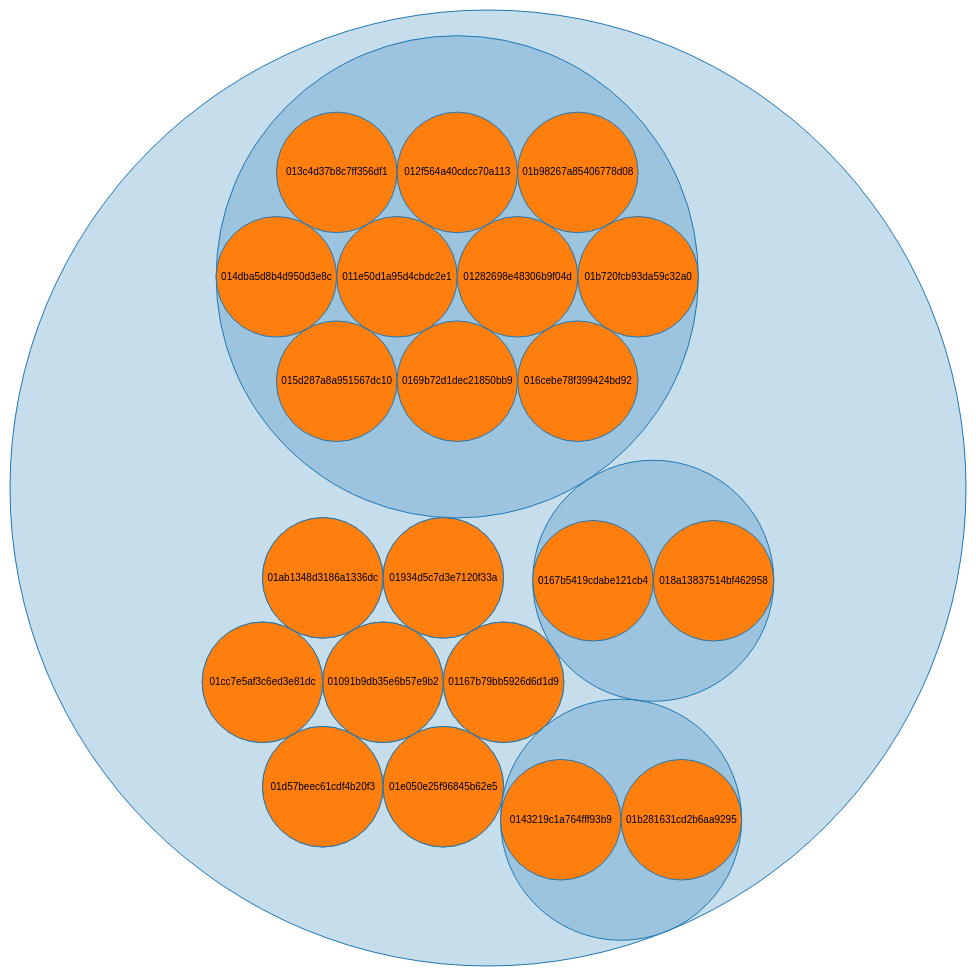
D3 v3 page, settled after 480 driven frames (8 s of simulated time); the page loaded 1 data file(s).



var diameter = 960,
    format = d3.format(",d");

var pack = d3.layout.pack()
    .size([diameter - 4, diameter - 4])
    .value(function(d) { return 0.5; });

var svg = d3.select("body").append("svg")
    .attr("width", diameter)
    .attr("height", diameter)
  .append("g")
    .attr("transform", "translate(2,2)");

d3.json("data/similarity_cluster.json", function(error, root) {
  var node = svg.datum(root).selectAll(".node")
      .data(pack.nodes)
    .enter().append("g")
      .attr("class", function(d) { return d.children ? "node" : "leaf node"; })
      .attr("transform", function(d) { return "translate(" + d.x + "," + d.y + ")"; });

  node.append("title")
      .text(function(d) { return d.name + (d.children ? "" : ": " + format(0.5)); });

  node.append("circle")
      .attr("r", function(d) { return d.r; });

  node.filter(function(d) { return !d.children; }).append("text")
      .attr("dy", ".3em")
      .style("text-anchor", "middle")
      .text(function(d) { return d.name.substring(0, d.r / 3); });
});

d3.select(self.frameElement).style("height", diameter + "px");



### data: data/similarity_cluster.json
{
 "children": [
  {
   "color": "#9e0142",
   "children": [
    "{... 1 keys}"
   ],
   "name": "cluster0"
  },
  {
   "color": "#d8434e",
   "children": [
    "{... 1 keys}"
   ],
   "name": "cluster1"
  },
  {
   "color": "#f67a49",
   "children": [
    "{... 1 keys}",
    "{... 1 keys}",
    "{... 1 keys}",
    "{... 1 keys}",
    "{... 1 keys}",
    "{... 1 keys}",
    "{... 1 keys}",
    "{... 1 keys}",
    "... 2 more items"
   ],
   "name": "cluster2"
  },
  {
   "color": "#fdbf6f",
   "children": [
    "{... 1 keys}",
    "{... 1 keys}"
   ],
   "name": "cluster3"
  },
  {
   "color": "#feeda1",
   "children": [
    "{... 1 keys}",
    "{... 1 keys}"
   ],
   "name": "cluster4"
  },
  {
   "color": "#f1f9a9",
   "children": [
    "{... 1 keys}"
   ],
   "name": "cluster5"
  },
  {
   "color": "#bfe5a0",
   "children": [
    "{... 1 keys}"
   ],
   "name": "cluster6"
  },
  {
   "color": "#74c7a5",
   "children": [
    "{... 1 keys}"
   ],
   "name": "cluster7"
  },
  "... 2 more items"
 ],
 "name": "clusters"
}